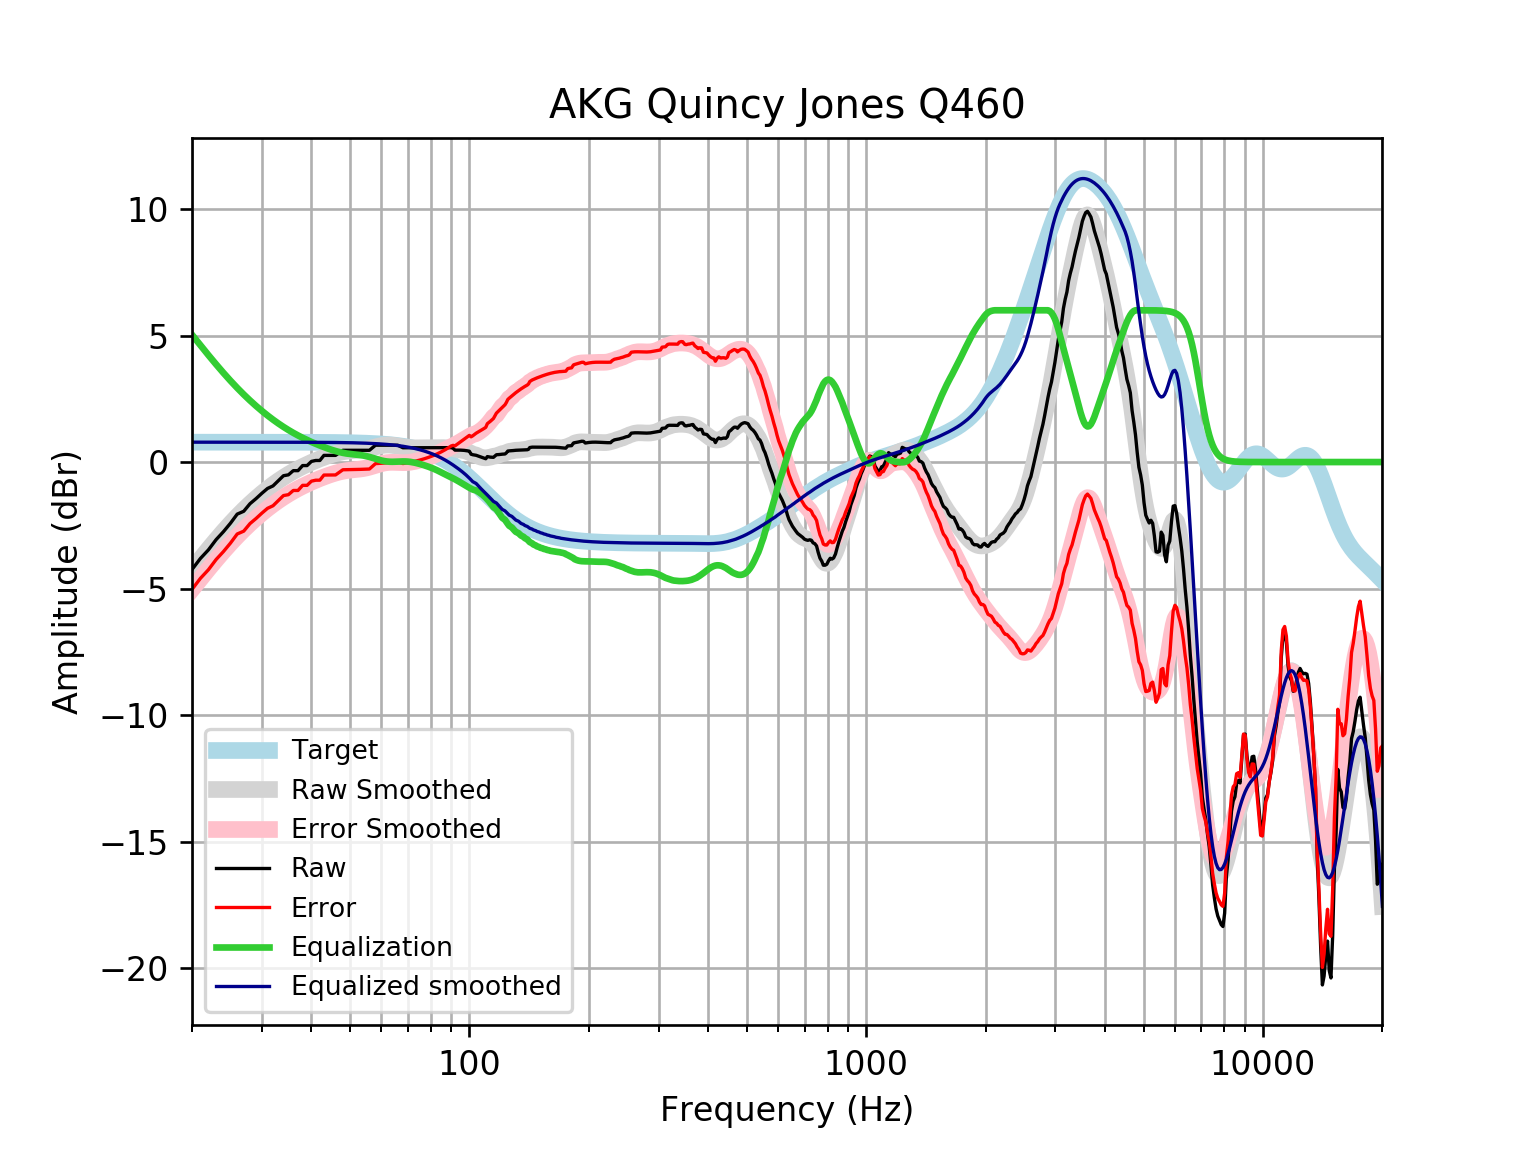

Data behind this chart, as committed beside it:
frequency, raw, error, smoothed, error_smoothed, equalization, equalized_raw, equalized_smoothed, target
20, -4.249, -5.035, -4.247, -5.033, 5.033, 0.7837, 0.7859, 0.7859
21, -3.811, -4.597, -3.831, -4.617, 4.617, 0.8055, 0.7859, 0.7859
22, -3.471, -4.256, -3.441, -4.227, 4.227, 0.7563, 0.7859, 0.7858
23, -3.068, -3.854, -3.077, -3.863, 3.863, 0.7955, 0.7858, 0.7858
24, -2.753, -3.539, -2.74, -3.526, 3.526, 0.7723, 0.7858, 0.7858
25, -2.419, -3.204, -2.43, -3.215, 3.215, 0.7969, 0.7857, 0.7857
26, -2.058, -2.843, -2.146, -2.931, 2.931, 0.8734, 0.7857, 0.7857
27, -1.946, -2.732, -1.886, -2.672, 2.672, 0.7256, 0.7856, 0.7856
28, -1.647, -2.433, -1.649, -2.435, 2.435, 0.7878, 0.7855, 0.7855
29, -1.446, -2.231, -1.434, -2.219, 2.219, 0.773, 0.7854, 0.7854
30, -1.234, -2.019, -1.237, -2.022, 2.022, 0.7879, 0.7852, 0.7852
31, -1.044, -1.829, -1.057, -1.842, 1.842, 0.7981, 0.785, 0.785
32, -0.9431, -1.728, -0.8926, -1.677, 1.677, 0.7342, 0.7848, 0.7848
33, -0.742, -1.527, -0.743, -1.528, 1.528, 0.7855, 0.7846, 0.7846
34, -0.5408, -1.325, -0.6069, -1.391, 1.391, 0.8504, 0.7843, 0.7843
35, -0.505, -1.289, -0.4834, -1.267, 1.267, 0.7623, 0.7839, 0.7839
36, -0.3397, -1.123, -0.3712, -1.155, 1.155, 0.815, 0.7835, 0.7835
37, -0.3397, -1.123, -0.2691, -1.052, 1.052, 0.7124, 0.783, 0.783
38, -0.1385, -0.921, -0.176, -0.9584, 0.9584, 0.8199, 0.7824, 0.7824
39, -0.1385, -0.9203, -0.0907, -0.8725, 0.8725, 0.7339, 0.7818, 0.7818
40, 0.0256, -0.7554, -0.01239, -0.7934, 0.7934, 0.819, 0.781, 0.781
41, 0.0626, -0.7175, 0.0597, -0.7204, 0.7204, 0.783, 0.7801, 0.7801
42, 0.0626, -0.7165, 0.1261, -0.653, 0.653, 0.7156, 0.7791, 0.7791
43, 0.2638, -0.5142, 0.1871, -0.5908, 0.5908, 0.8546, 0.778, 0.7779
44, 0.2638, -0.5129, 0.2429, -0.5337, 0.5337, 0.7975, 0.7766, 0.7766
45, 0.2638, -0.5114, 0.2933, -0.4819, 0.4819, 0.7456, 0.7752, 0.7751
46, 0.2638, -0.5097, 0.3376, -0.4359, 0.4359, 0.6996, 0.7735, 0.7734
47, 0.3643, -0.4072, 0.3752, -0.3964, 0.3964, 0.7607, 0.7715, 0.7715
48, 0.4649, -0.3045, 0.4055, -0.3639, 0.3639, 0.8288, 0.7694, 0.7694
49, 0.4649, -0.302, 0.4284, -0.3386, 0.3386, 0.8035, 0.767, 0.767
50, 0.4649, -0.2993, 0.4447, -0.3195, 0.3195, 0.7844, 0.7643, 0.7642
51, 0.4649, -0.2963, 0.4564, -0.3048, 0.3048, 0.7697, 0.7612, 0.7612
52, 0.4649, -0.2929, 0.4661, -0.2917, 0.2917, 0.7567, 0.7579, 0.7578
53, 0.4649, -0.2892, 0.477, -0.2771, 0.2771, 0.742, 0.7541, 0.7541
54, 0.4649, -0.285, 0.4917, -0.2583, 0.2583, 0.7232, 0.7499, 0.7499
55, 0.4649, -0.2804, 0.5118, -0.2334, 0.2334, 0.6983, 0.7453, 0.7453
56, 0.4649, -0.2752, 0.5376, -0.2026, 0.2026, 0.6675, 0.7402, 0.7401
57, 0.5655, -0.169, 0.5673, -0.1672, 0.1672, 0.7327, 0.7345, 0.7345
58, 0.6661, -0.06224, 0.5982, -0.1301, 0.1301, 0.7961, 0.7283, 0.7283
59, 0.6661, -0.05542, 0.6271, -0.09436, 0.09436, 0.7604, 0.7215, 0.7215
60, 0.6661, -0.04794, 0.6508, -0.06318, 0.06318, 0.7292, 0.714, 0.714
61, 0.6661, -0.03975, 0.6671, -0.03876, 0.03876, 0.7048, 0.7058, 0.7058
62, 0.6661, -0.03082, 0.6747, -0.02215, 0.02215, 0.6882, 0.6969, 0.6969
63, 0.6661, -0.02107, 0.6739, -0.0132, 0.0132, 0.6793, 0.6871, 0.6871
64, 0.6661, -0.01047, 0.6658, -0.0107, 0.0107, 0.6768, 0.6765, 0.6765
65, 0.6661, 0.001045, 0.6523, -0.01276, 0.01276, 0.6788, 0.665, 0.665
66, 0.6661, 0.01353, 0.6354, -0.01713, 0.01713, 0.6832, 0.6525, 0.6525
67, 0.6176, -0.02144, 0.6175, -0.02155, 0.02155, 0.6391, 0.639, 0.639
68, 0.5655, -0.05896, 0.6004, -0.02402, 0.02402, 0.5895, 0.6244, 0.6244
69, 0.5655, -0.04324, 0.5857, -0.02297, 0.02297, 0.5884, 0.6087, 0.6087
70, 0.5655, -0.02632, 0.5744, -0.0174, 0.0174, 0.5829, 0.5918, 0.5918
71, 0.5655, -0.008149, 0.5667, -0.006935, 0.006935, 0.5724, 0.5736, 0.5736
72, 0.5655, 0.01133, 0.5624, 0.008246, -0.008246, 0.5572, 0.5541, 0.5541
73, 0.5655, 0.03219, 0.5608, 0.02752, -0.02752, 0.538, 0.5333, 0.5333
74, 0.5655, 0.05446, 0.5611, 0.05005, -0.05005, 0.5155, 0.511, 0.511
75, 0.5655, 0.0782, 0.5622, 0.07495, -0.07495, 0.4906, 0.4873, 0.4873
76, 0.5655, 0.1035, 0.5635, 0.1015, -0.1015, 0.464, 0.462, 0.4621
77, 0.5655, 0.1303, 0.5645, 0.1293, -0.1293, 0.4362, 0.4352, 0.4353
78, 0.5655, 0.1586, 0.5651, 0.1583, -0.1583, 0.4072, 0.4068, 0.4068
79, 0.5654, 0.1887, 0.5653, 0.1886, -0.1886, 0.3769, 0.3767, 0.3768
... 553 more rows
